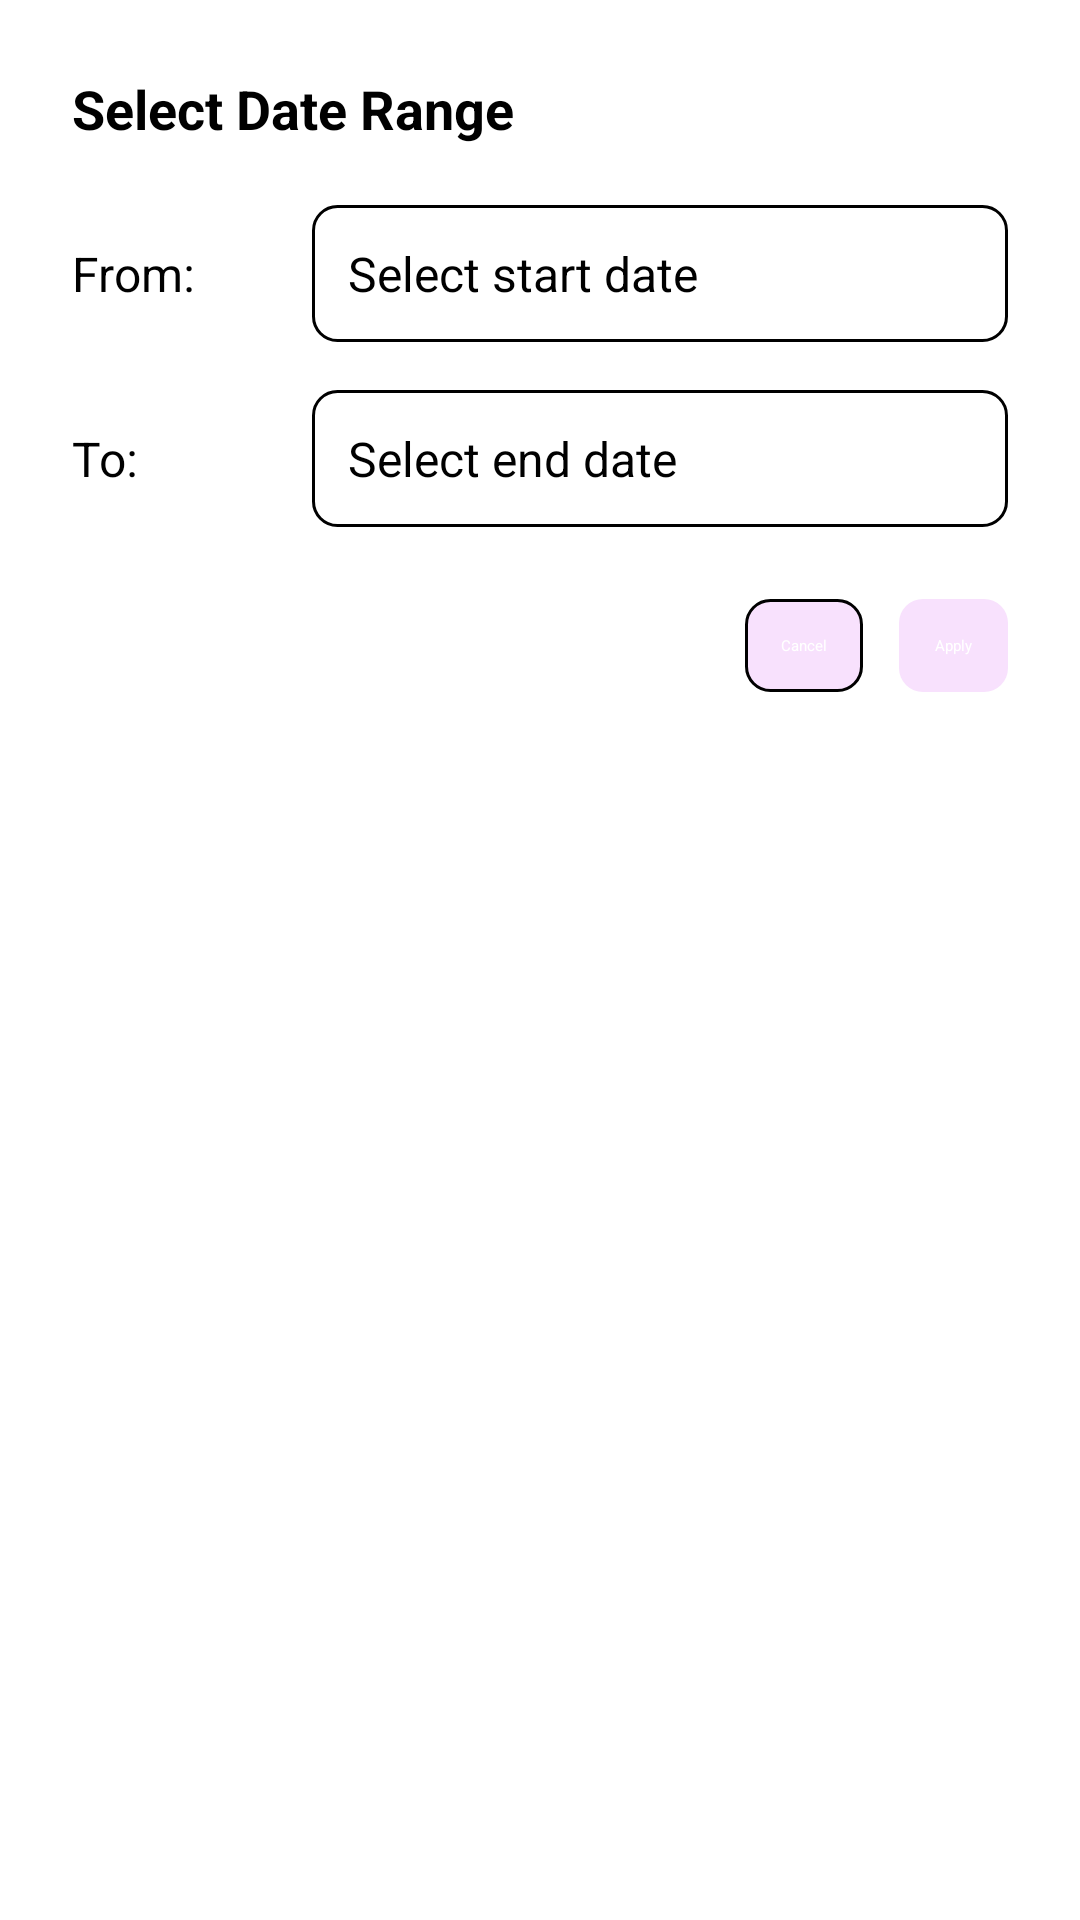

Write the Android layout XML for this screen, with the resource values it uses.
<!-- AndroidManifest.xml: application theme Theme.Deflate -->
<!-- res/layout/dialog_date_range_picker.xml -->
<?xml version="1.0" encoding="utf-8"?>
<LinearLayout xmlns:android="http://schemas.android.com/apk/res/android"
    android:layout_width="match_parent"
    android:layout_height="wrap_content"
    android:orientation="vertical"
    android:padding="24dp"
    android:background="@color/white">

    <TextView
        android:layout_width="wrap_content"
        android:layout_height="wrap_content"
        android:text="@string/select_date_range"
        android:textSize="18sp"
        android:textStyle="bold"
        android:textColor="@color/black"
        android:layout_marginBottom="20dp" />

    
    <LinearLayout
        android:layout_width="match_parent"
        android:layout_height="wrap_content"
        android:orientation="horizontal"
        android:gravity="center_vertical"
        android:layout_marginBottom="16dp">

        <TextView
            android:layout_width="80dp"
            android:layout_height="wrap_content"
            android:text="@string/from"
            android:textSize="16sp"
            android:textColor="@color/black" />

        <TextView
            android:id="@+id/tvStartDate"
            android:layout_width="0dp"
            android:layout_height="wrap_content"
            android:layout_weight="1"
            android:text="@string/select_start_date"
            android:textSize="16sp"
            android:textColor="@color/black"
            android:padding="12dp"
            android:background="@drawable/date_picker_background"
            android:clickable="true"
            android:focusable="true" />

    </LinearLayout>

    
    <LinearLayout
        android:layout_width="match_parent"
        android:layout_height="wrap_content"
        android:orientation="horizontal"
        android:gravity="center_vertical"
        android:layout_marginBottom="24dp">

        <TextView
            android:layout_width="80dp"
            android:layout_height="wrap_content"
            android:text="@string/to"
            android:textSize="16sp"
            android:textColor="@color/black" />

        <TextView
            android:id="@+id/tvEndDate"
            android:layout_width="0dp"
            android:layout_height="wrap_content"
            android:layout_weight="1"
            android:text="@string/select_end_date"
            android:textSize="16sp"
            android:textColor="@color/black"
            android:padding="12dp"
            android:background="@drawable/date_picker_background"
            android:clickable="true"
            android:focusable="true" />

    </LinearLayout>

    
    <LinearLayout
        android:layout_width="match_parent"
        android:layout_height="wrap_content"
        android:orientation="horizontal"
        android:gravity="end">

        <Button
            android:id="@+id/btnCancel"
            android:layout_width="wrap_content"
            android:layout_height="wrap_content"
            android:layout_marginEnd="12dp"
            android:background="@drawable/button_cancel_background"
            android:padding="12dp"
            android:text="@string/cancel"
            android:textColor="@color/white" />

        <Button
            android:id="@+id/btnApply"
            android:layout_width="wrap_content"
            android:layout_height="wrap_content"
            android:text="@string/apply"
            android:background="@drawable/button_apply_background"
            android:textColor="@color/white"
            android:padding="12dp" />

    </LinearLayout>

</LinearLayout>
<!-- resources referenced by this layout -->
<resources>
  <color name="black">#FF000000</color>
  <color name="white">#FFFFFFFF</color>
  <!-- drawable button_apply_background (drawable) -->
  <?xml version="1.0" encoding="utf-8"?>
  <selector xmlns:android="http://schemas.android.com/apk/res/android">
      <item android:state_pressed="true">
          <shape android:shape="rectangle">
              <solid android:color="#D0B0E0" />
              <corners android:radius="8dp" />
          </shape>
      </item>
      <item>
          <shape android:shape="rectangle">
              <solid android:color="@color/purple" />
              <corners android:radius="8dp" />
          </shape>
      </item>
  </selector>
  <!-- drawable button_cancel_background (drawable) -->
  <?xml version="1.0" encoding="utf-8"?>
  <selector xmlns:android="http://schemas.android.com/apk/res/android">
      <item android:state_pressed="true">
          <shape android:shape="rectangle">
              <solid android:color="#E0D0F0" />
              <corners android:radius="8dp" />
          </shape>
      </item>
      <item>
          <shape android:shape="rectangle">
              <solid android:color="@color/purple" />
              <corners android:radius="8dp" />
              <stroke android:width="1dp" android:color="@color/black" />
          </shape>
      </item>
  </selector>
  <!-- drawable date_picker_background (drawable) -->
  <?xml version="1.0" encoding="utf-8"?>
  <shape xmlns:android="http://schemas.android.com/apk/res/android"
      android:shape="rectangle">
      
      <corners android:radius="8dp" />
      
      <stroke
          android:width="1dp"
          android:color="@color/black" />
      
      <solid android:color="@color/white" />
      
  </shape>
  <string name="apply">Apply</string>
  <string name="cancel">Cancel</string>
  <string name="from">From:</string>
  <string name="select_date_range">Select Date Range</string>
  <string name="select_end_date">Select end date</string>
  <string name="select_start_date">Select start date</string>
  <string name="to">To:</string>
  <color name="purple">#F8E1FD</color>
</resources>
